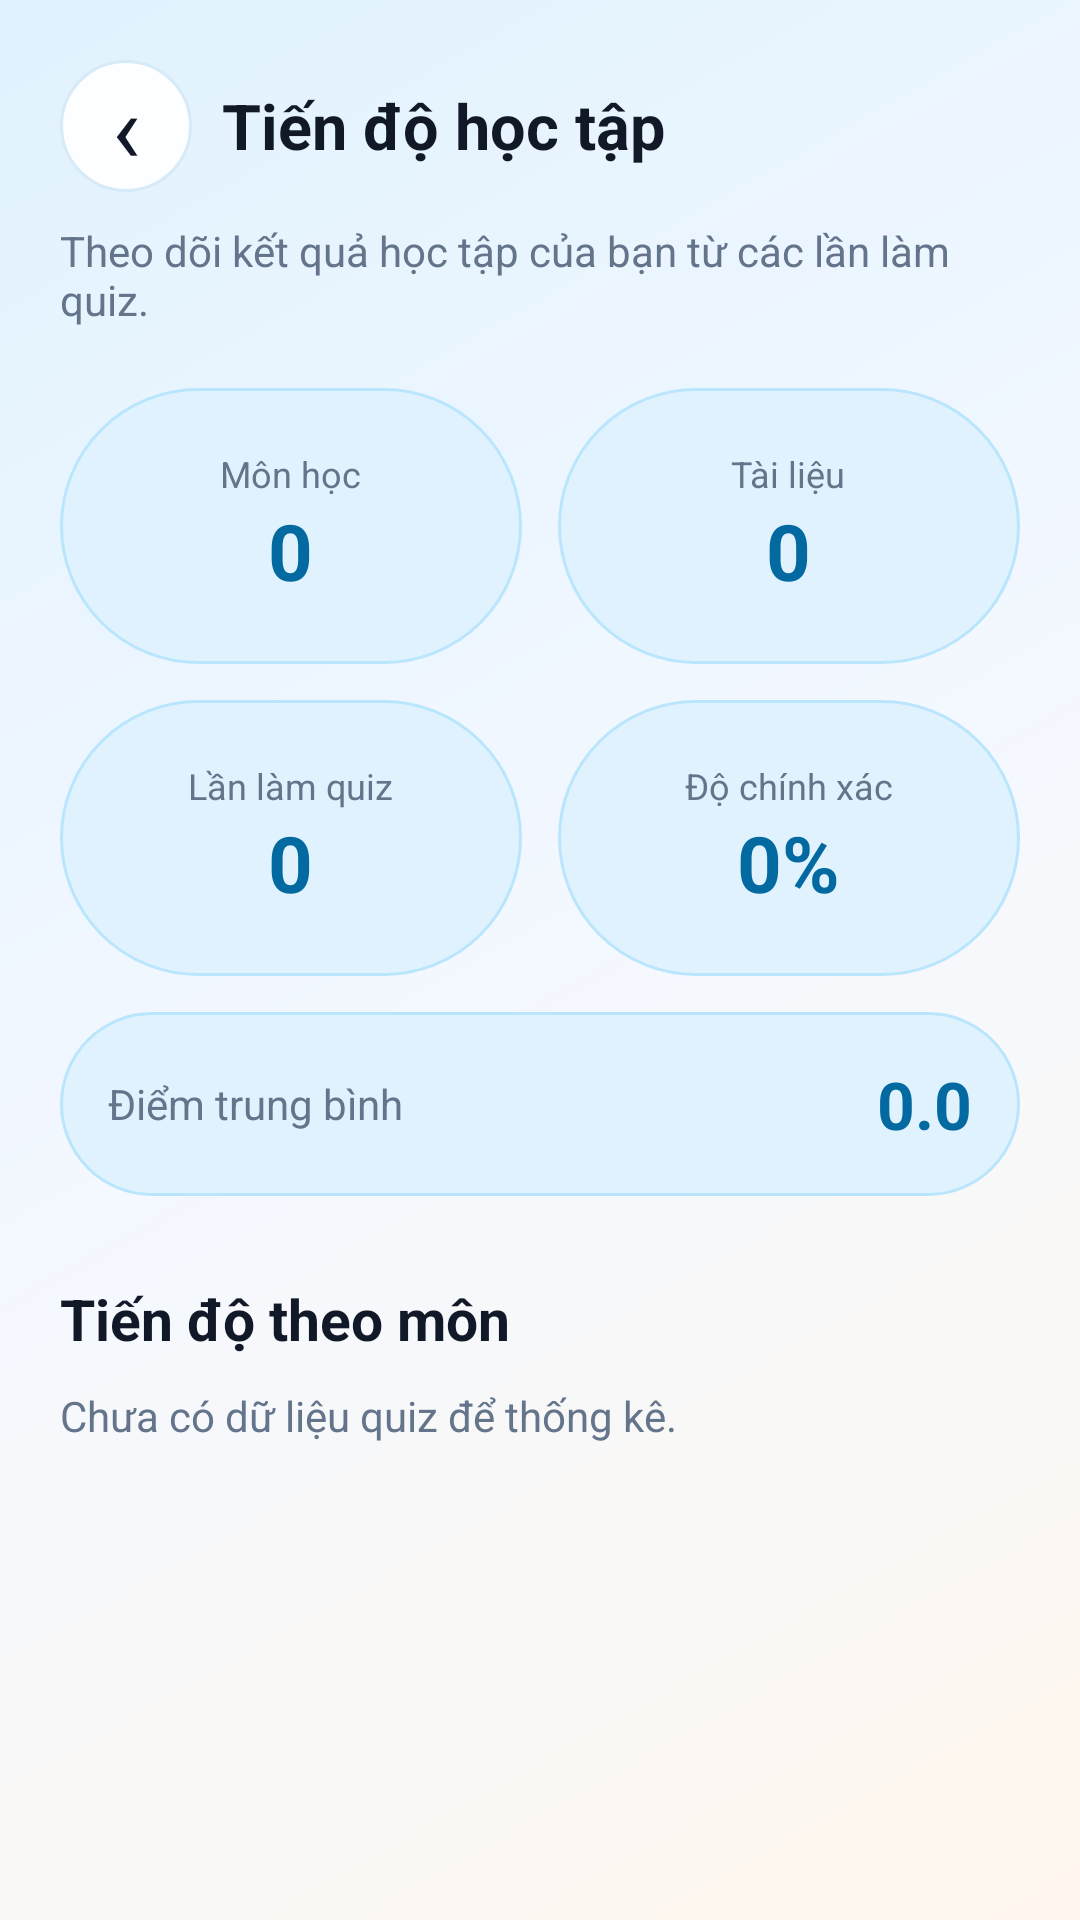

Android layout source for this screen:
<!-- AndroidManifest.xml: application theme Theme.SmartEduAPP -->
<!-- res/layout/screen_progress.xml -->
<?xml version="1.0" encoding="utf-8"?>
<ScrollView xmlns:android="http://schemas.android.com/apk/res/android"
    android:id="@+id/main"
    android:layout_width="match_parent"
    android:layout_height="match_parent"
    android:background="@drawable/bg_app_gradient"
    android:fillViewport="true">

    <LinearLayout
        android:layout_width="match_parent"
        android:layout_height="wrap_content"
        android:orientation="vertical"
        android:paddingStart="20dp"
        android:paddingTop="20dp"
        android:paddingEnd="20dp"
        android:paddingBottom="24dp">

        <LinearLayout
            android:layout_width="match_parent"
            android:layout_height="wrap_content"
            android:gravity="center_vertical"
            android:orientation="horizontal">

            <TextView
                android:id="@+id/backFromProgress"
                android:layout_width="44dp"
                android:layout_height="44dp"
                android:background="@drawable/bg_pill"
                android:clickable="true"
                android:focusable="true"
                android:gravity="center"
                android:text="‹"
                android:textColor="@color/ink"
                android:textSize="32sp" />

            <TextView
                android:layout_width="0dp"
                android:layout_height="wrap_content"
                android:layout_marginStart="10dp"
                android:layout_weight="1"
                android:text="Tiến độ học tập"
                android:textColor="@color/ink"
                android:textSize="21sp"
                android:textStyle="bold" />
        </LinearLayout>

        <TextView
            android:layout_width="match_parent"
            android:layout_height="wrap_content"
            android:layout_marginTop="10dp"
            android:text="Theo dõi kết quả học tập của bạn từ các lần làm quiz."
            android:textColor="@color/ink_muted"
            android:textSize="14sp" />

        <LinearLayout
            android:layout_width="match_parent"
            android:layout_height="wrap_content"
            android:layout_marginTop="20dp"
            android:orientation="horizontal">

            <LinearLayout
                android:layout_width="0dp"
                android:layout_height="92dp"
                android:layout_marginEnd="6dp"
                android:layout_weight="1"
                android:background="@drawable/bg_badge_blue"
                android:gravity="center"
                android:orientation="vertical">
                <TextView android:layout_width="wrap_content" android:layout_height="wrap_content" android:text="Môn học" android:textColor="@color/ink_muted" android:textSize="12sp" />
                <TextView android:id="@+id/progressSubjectCount" android:layout_width="wrap_content" android:layout_height="wrap_content" android:text="0" android:textColor="@color/brand_blue_dark" android:textSize="26sp" android:textStyle="bold" />
            </LinearLayout>

            <LinearLayout
                android:layout_width="0dp"
                android:layout_height="92dp"
                android:layout_marginStart="6dp"
                android:layout_weight="1"
                android:background="@drawable/bg_badge_blue"
                android:gravity="center"
                android:orientation="vertical">
                <TextView android:layout_width="wrap_content" android:layout_height="wrap_content" android:text="Tài liệu" android:textColor="@color/ink_muted" android:textSize="12sp" />
                <TextView android:id="@+id/progressDocumentCount" android:layout_width="wrap_content" android:layout_height="wrap_content" android:text="0" android:textColor="@color/brand_blue_dark" android:textSize="26sp" android:textStyle="bold" />
            </LinearLayout>
        </LinearLayout>

        <LinearLayout
            android:layout_width="match_parent"
            android:layout_height="wrap_content"
            android:layout_marginTop="12dp"
            android:orientation="horizontal">

            <LinearLayout
                android:layout_width="0dp"
                android:layout_height="92dp"
                android:layout_marginEnd="6dp"
                android:layout_weight="1"
                android:background="@drawable/bg_badge_blue"
                android:gravity="center"
                android:orientation="vertical">
                <TextView android:layout_width="wrap_content" android:layout_height="wrap_content" android:text="Lần làm quiz" android:textColor="@color/ink_muted" android:textSize="12sp" />
                <TextView android:id="@+id/progressQuizCount" android:layout_width="wrap_content" android:layout_height="wrap_content" android:text="0" android:textColor="@color/brand_blue_dark" android:textSize="26sp" android:textStyle="bold" />
            </LinearLayout>

            <LinearLayout
                android:layout_width="0dp"
                android:layout_height="92dp"
                android:layout_marginStart="6dp"
                android:layout_weight="1"
                android:background="@drawable/bg_badge_blue"
                android:gravity="center"
                android:orientation="vertical">
                <TextView android:layout_width="wrap_content" android:layout_height="wrap_content" android:text="Độ chính xác" android:textColor="@color/ink_muted" android:textSize="12sp" />
                <TextView android:id="@+id/progressAccuracy" android:layout_width="wrap_content" android:layout_height="wrap_content" android:text="0%" android:textColor="@color/brand_blue_dark" android:textSize="26sp" android:textStyle="bold" />
            </LinearLayout>
        </LinearLayout>

        <LinearLayout
            android:layout_width="match_parent"
            android:layout_height="wrap_content"
            android:layout_marginTop="12dp"
            android:background="@drawable/bg_badge_blue"
            android:gravity="center_vertical"
            android:padding="16dp">
            <TextView android:layout_width="0dp" android:layout_height="wrap_content" android:layout_weight="1" android:text="Điểm trung bình" android:textColor="@color/ink_muted" android:textSize="14sp" />
            <TextView android:id="@+id/progressAverageScore" android:layout_width="wrap_content" android:layout_height="wrap_content" android:text="0.0" android:textColor="@color/brand_blue_dark" android:textSize="22sp" android:textStyle="bold" />
        </LinearLayout>

        <TextView
            android:layout_width="match_parent"
            android:layout_height="wrap_content"
            android:layout_marginTop="28dp"
            android:text="Tiến độ theo môn"
            android:textColor="@color/ink"
            android:textSize="19sp"
            android:textStyle="bold" />

        <TextView
            android:id="@+id/emptyProgressSubjects"
            android:layout_width="match_parent"
            android:layout_height="wrap_content"
            android:layout_marginTop="10dp"
            android:text="Chưa có dữ liệu quiz để thống kê."
            android:textColor="@color/ink_muted"
            android:textSize="14sp" />

        <LinearLayout
            android:id="@+id/progressSubjectContainer"
            android:layout_width="match_parent"
            android:layout_height="wrap_content"
            android:orientation="vertical" />
    </LinearLayout>
</ScrollView>
<!-- resources referenced by this layout -->
<resources>
  <color name="brand_blue_dark">#0369A1</color>
  <color name="ink">#111827</color>
  <color name="ink_muted">#64748B</color>
  <!-- drawable bg_app_gradient (drawable) -->
  <?xml version="1.0" encoding="utf-8"?>
  <shape xmlns:android="http://schemas.android.com/apk/res/android">
      <gradient
          android:angle="315"
          android:startColor="@color/brand_blue_soft"
          android:centerColor="@color/surface_soft"
          android:endColor="@color/surface_warm" />
  </shape>
  <!-- drawable bg_badge_blue (drawable) -->
  <?xml version="1.0" encoding="utf-8"?>
  <shape xmlns:android="http://schemas.android.com/apk/res/android">
      <solid android:color="@color/brand_blue_soft" />
      <stroke
          android:width="1dp"
          android:color="#BAE6FD" />
      <corners android:radius="99dp" />
  </shape>
  <!-- drawable bg_pill (drawable) -->
  <?xml version="1.0" encoding="utf-8"?>
  <shape xmlns:android="http://schemas.android.com/apk/res/android">
      <solid android:color="#FCFEFF" />
      <stroke
          android:width="1dp"
          android:color="#D7EAF7" />
      <corners android:radius="99dp" />
  </shape>
  <style name="Theme.SmartEduAPP" parent="Base.Theme.SmartEduAPP" />
  <color name="brand_blue_soft">#E0F2FE</color>
  <color name="surface_soft">#F4F8FF</color>
  <color name="surface_warm">#FFF7ED</color>
  <style name="Base.Theme.SmartEduAPP" parent="Theme.Material3.DayNight.NoActionBar">
          <item name="android:windowLightStatusBar">true</item>
          <item name="android:statusBarColor">@android:color/transparent</item>
          <item name="android:navigationBarColor">@color/paper</item>
          <item name="android:fontFamily">sans-serif</item>
          <item name="colorPrimary">@color/brand_blue</item>
          <item name="colorSecondary">@color/brand_orange</item>
          <item name="colorTertiary">@color/brand_purple</item>
      </style>
  <color name="paper">#FFFFFFFF</color>
  <color name="brand_blue">#0EA5E9</color>
  <color name="brand_orange">#F59E0B</color>
  <color name="brand_purple">#8B5CF6</color>
</resources>
